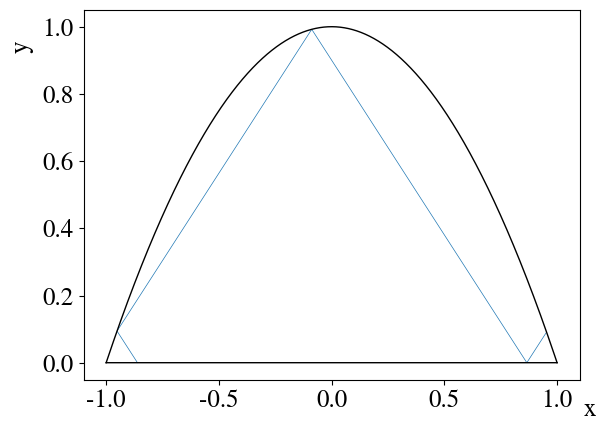

This chart was generated by the following Python code:
import numpy as np
import matplotlib.pyplot as plt
plt.rcParams['mathtext.fontset'] = 'stix'
plt.rcParams['font.family'] = 'STIXGeneral'

#internal wave parabola simulator
x = np.zeros((50000,))
y = np.zeros((50000,))
x_true = []
y_true = []
y[0]= 0


#a is slope of trajectory
a = -1.04
c = np.sign(a)
print(a)
#random starting point
x[0]=np.random.uniform(-1, 0)

b = -a*x[0]
print(x[0])
x_true.append(x[0])
y_true.append(y[0])
for i in range(1, 5):


    if (y[i-1] > 1-(a*a)/4):
        c *=-1
    x[i] = 1/2*(-a+c*np.sqrt(a*a-4*(b-1)))
    y[i] = 1-x[i]*x[i]
    
    if (y[i]<0):
        c*=-1
        y[i] = 0
        x[i] = -b/a

    #if (i>30000):
    x_true.append(x[i])
    y_true.append(y[i])
    a*=-1
    c*=-1
    b = a*(-x[i])+y[i]
y_par = []
for i in np.arange(-1, 1, 1/20000):
    y_par.append(1-i**2)

plt.rcParams.update({'font.size': 18})
plt.rc('xtick', labelsize=18) 
plt.rc('ytick', labelsize=18) 
fig, ax = plt.subplots()
ax.plot(x_true, y_true, linewidth = 0.5)
ax.plot(np.arange(-1, 1, 1/20000), y_par, color = 'black', linewidth = 1)
ax.plot(np.arange(-1, 1, 1/20000), 0*np.arange(-1, 1, 1/20000), color = 'black', linewidth = 1)
plt.xlabel("x")

plt.ylabel("y")
ax.xaxis.set_label_coords(1.02, -.05)
ax.yaxis.set_label_coords(-.1, .9)

plt.show()